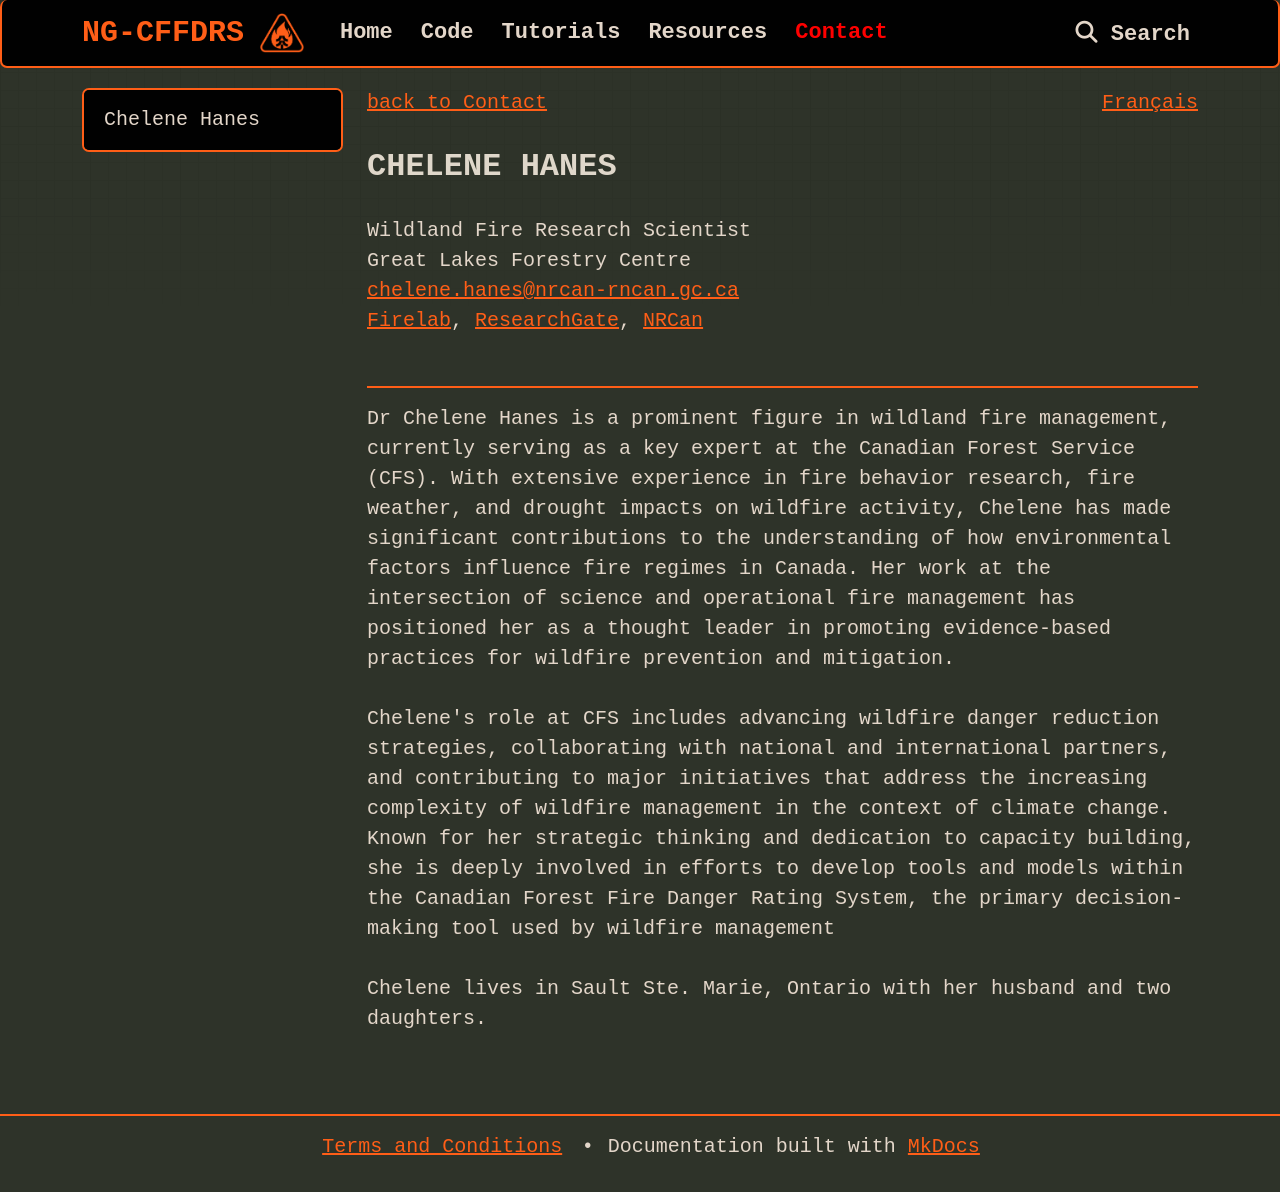

repository: cffdrs/website_en · page: contact/Chelene_Hanes/index.html · generator: mkdocs

<a href="../../contact" target="_self" style="float: left;"> back to Contact </a>
<a href="https://cffdrs.github.io/website_fr/contact/Chelene_Hanes/" target="_self" style="float: right;"> Français </a>
<br>

## Chelene Hanes
Wildland Fire Research Scientist  
Great Lakes Forestry Centre  
[chelene.hanes@nrcan-rncan.gc.ca](mailto:chelene.hanes@nrcan-rncan.gc.ca)  
[Firelab](http://www.firelab.utoronto.ca/people/ch/), [ResearchGate](https://www.researchgate.net/profile/Chelene-Hanes), [NRCan](https://cfs.nrcan.gc.ca/employees/read/ckrezek)  

---

Dr Chelene Hanes is a prominent figure in wildland fire management, currently serving as a key expert at the Canadian Forest Service (CFS). With extensive experience in fire behavior research, fire weather, and drought impacts on wildfire activity, Chelene has made significant contributions to the understanding of how environmental factors influence fire regimes in Canada. Her work at the intersection of science and operational fire management has positioned her as a thought leader in promoting evidence-based practices for wildfire prevention and mitigation.  

Chelene's role at CFS includes advancing wildfire danger reduction strategies, collaborating with national and international partners, and contributing to major initiatives that address the increasing complexity of wildfire management in the context of climate change. Known for her strategic thinking and dedication to capacity building, she is deeply involved in efforts to develop tools and models within the Canadian Forest Fire Danger Rating System, the primary decision-making tool used by wildfire management  

Chelene lives in Sault Ste. Marie, Ontario with her husband and two daughters. 
